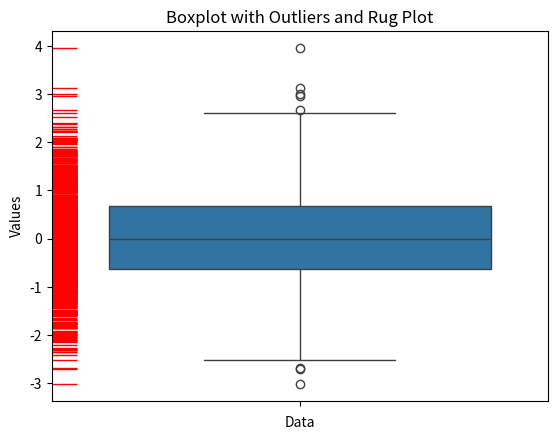

Write Python code to recreate this figure.
import numpy as np, seaborn as sns, matplotlib.pyplot as plt
data = np.random.normal(0, 1, 1000)
# Create a boxplot with a rug plot
plt.figure()
sns.boxplot(data, showfliers=True)
sns.rugplot(y=data, color="red", height=0.05)  # Add rug plot
plt.xlabel('Data'); plt.ylabel('Values')
plt.title('Boxplot with Outliers and Rug Plot')
plt.show()
